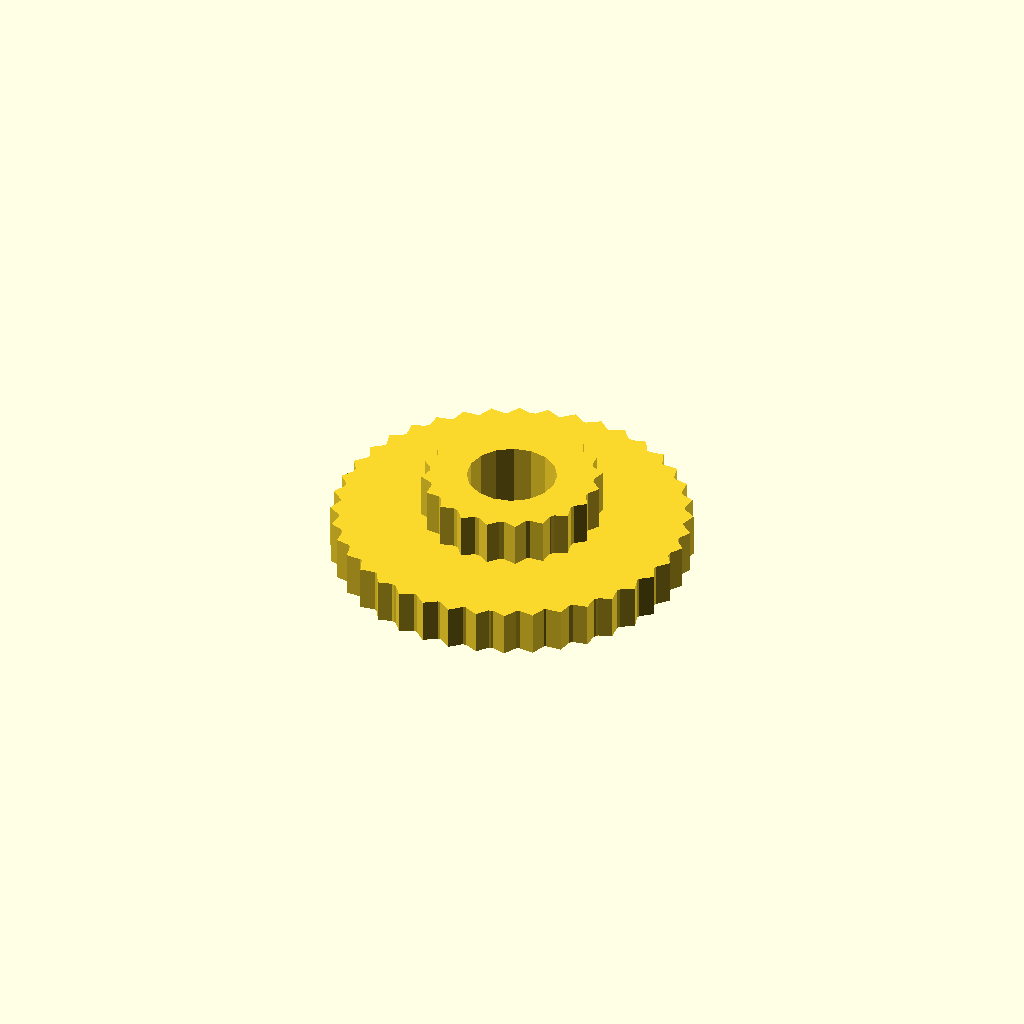
Cell 1: the model at its default parameters.
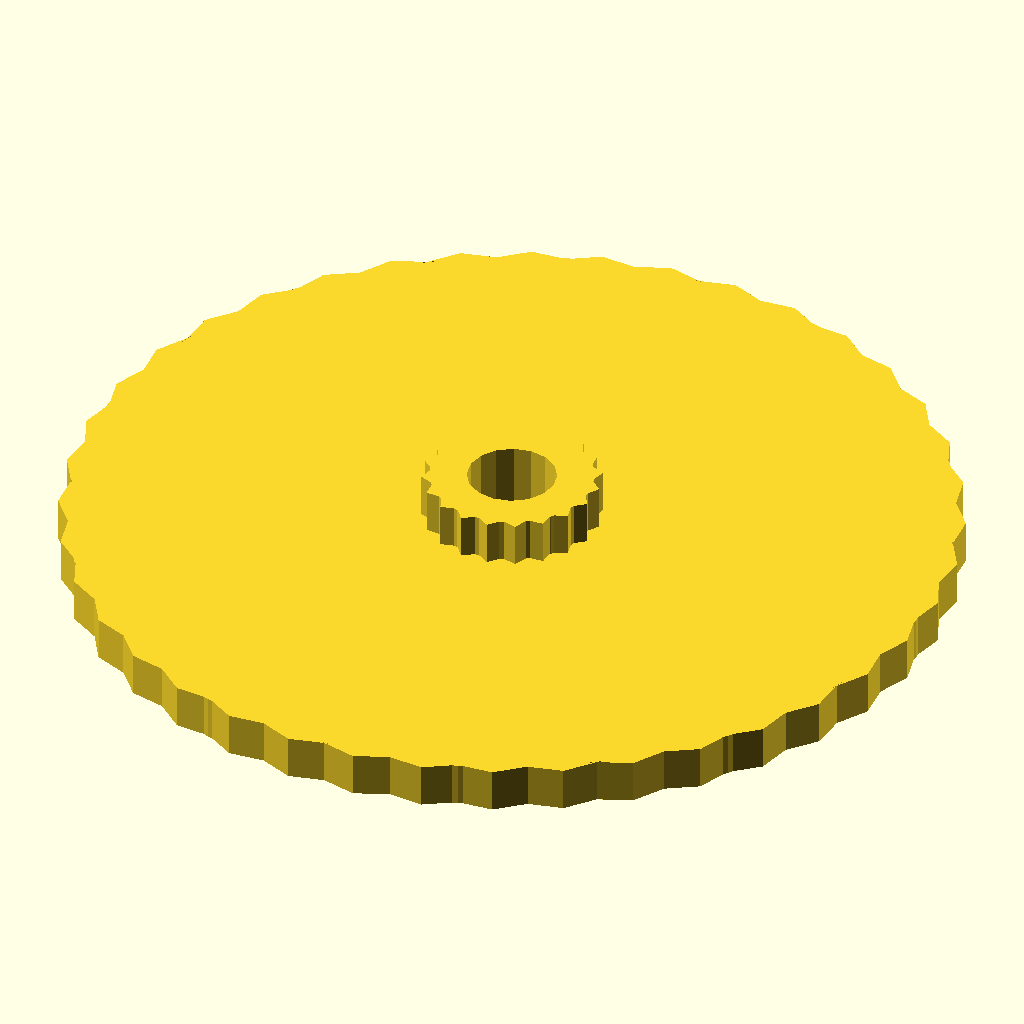
Cell 2 — _Radius_1 set to 50, the other parameters unchanged.
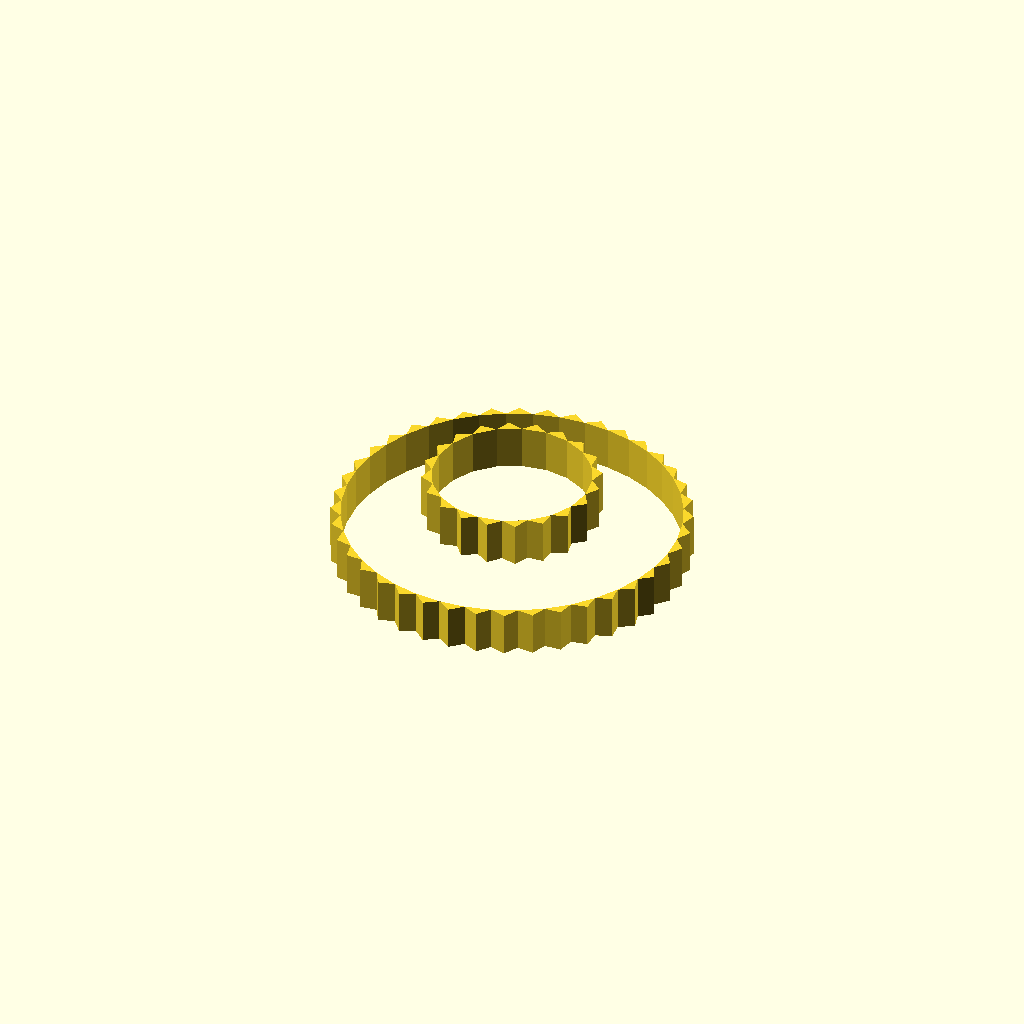
Cell 3 — _Radius_center set to 20, the other parameters unchanged.
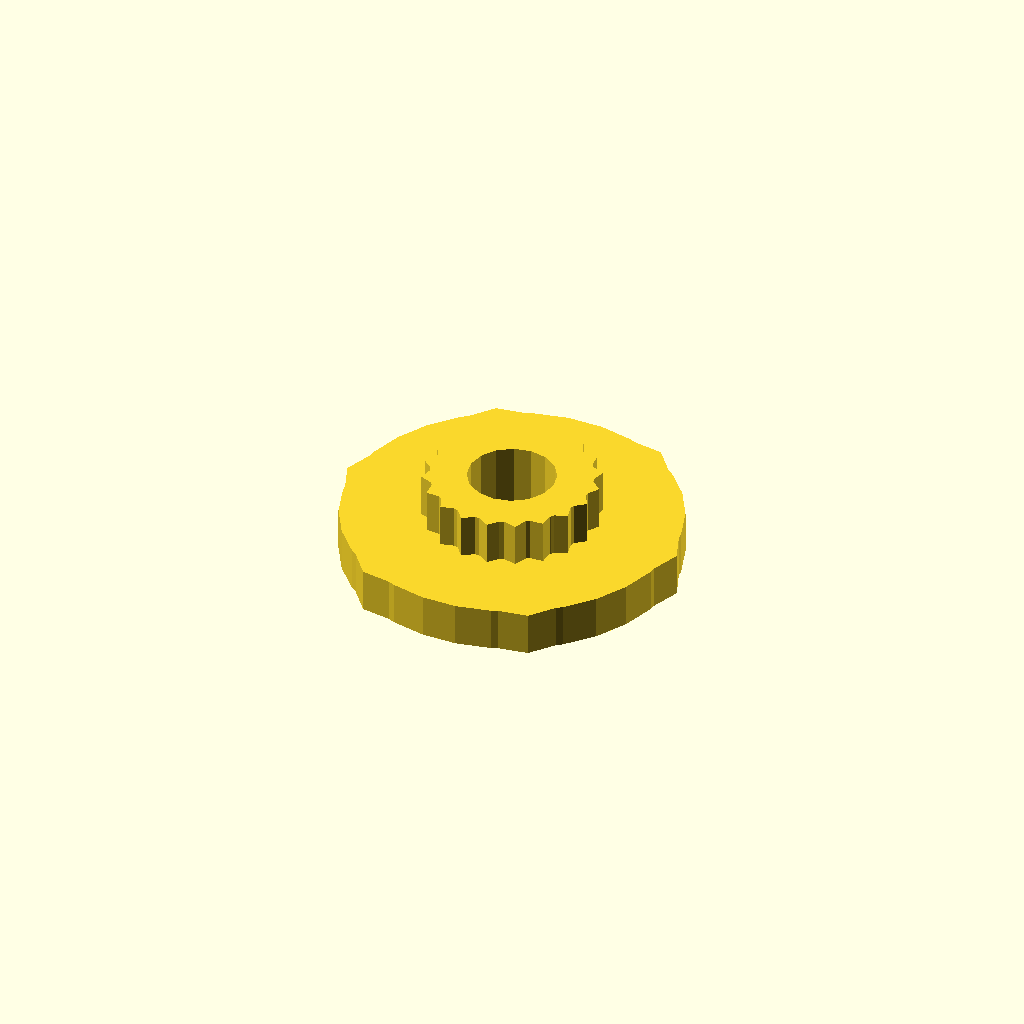
Cell 4: _Teeth_1 = 6 (everything else at default).
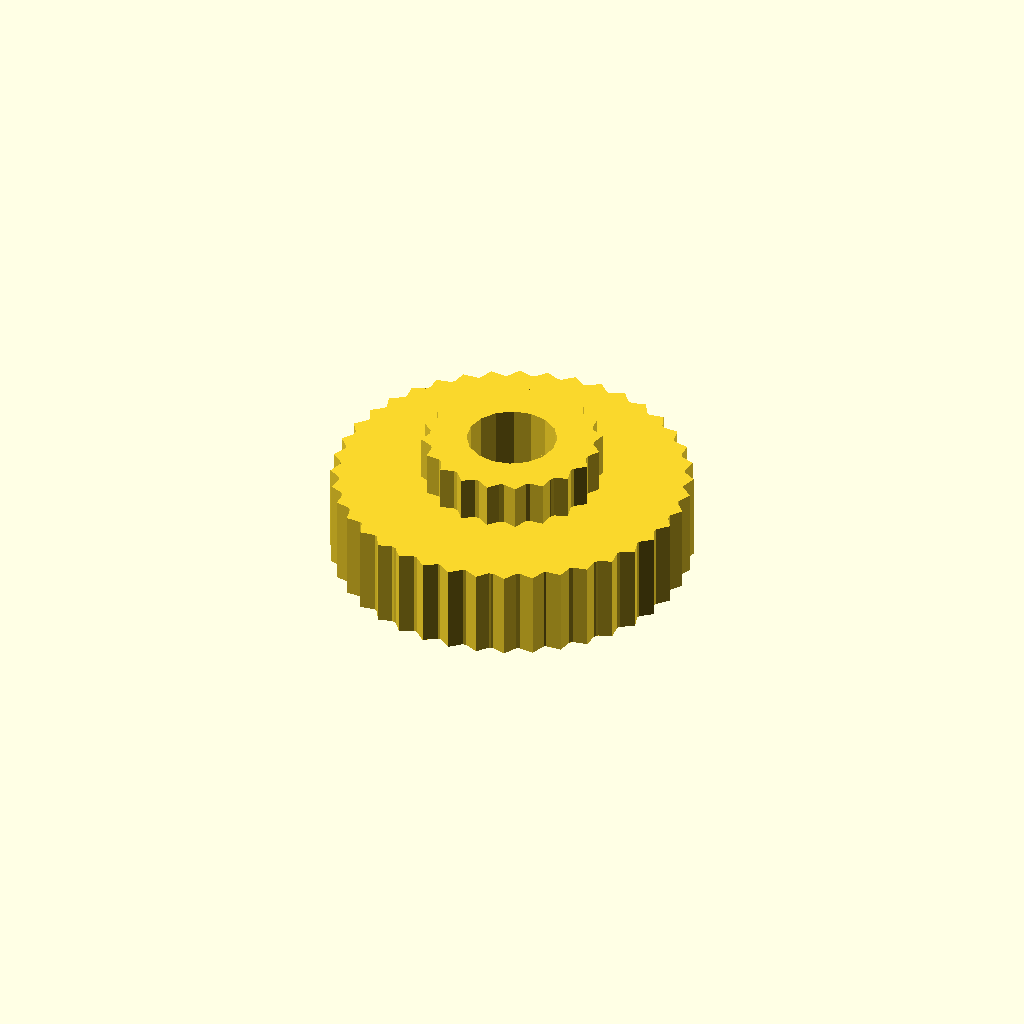
Cell 5: the same model with _Height_1 = 10.
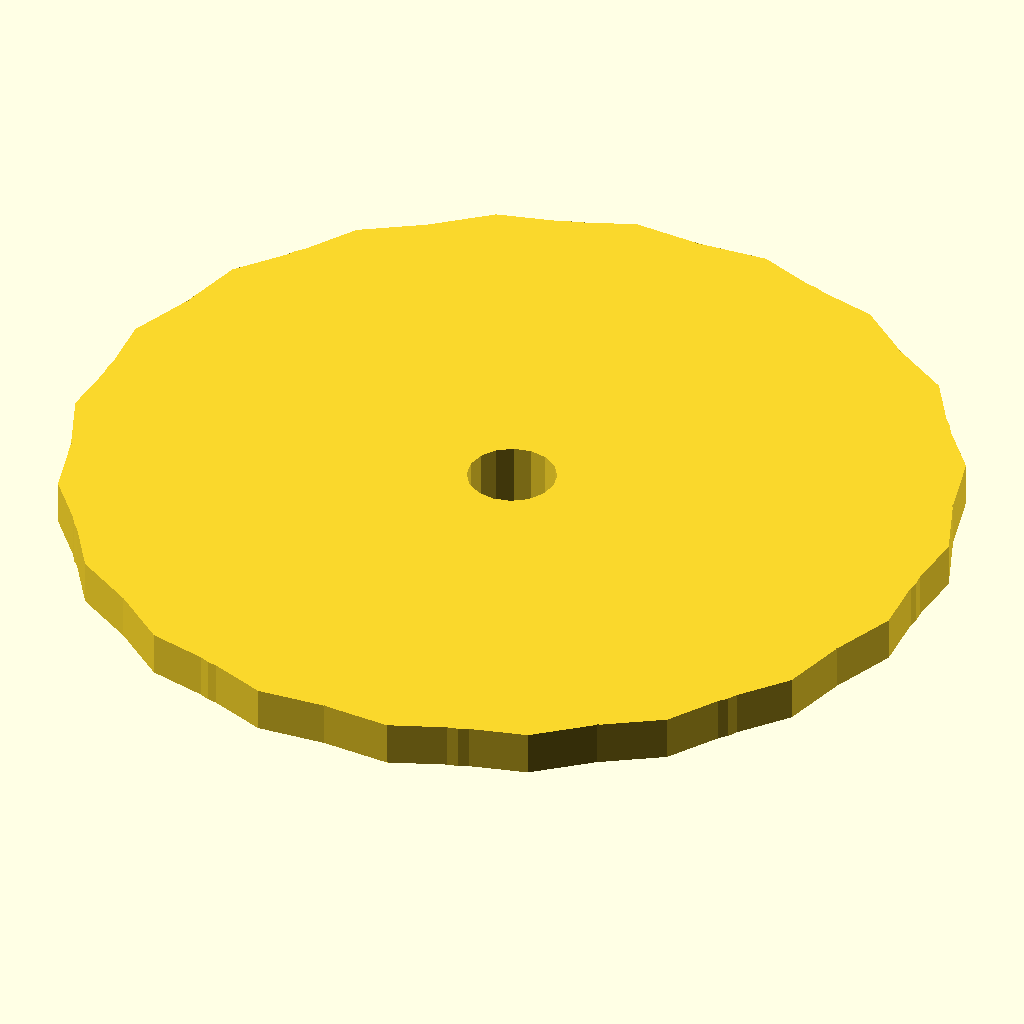
Cell 6: the same model with _Radius_2 = 50.
All cells are drawn from one camera (rotation 55°, 0°, 25°, orthographic, colour scheme Cornfield), so only the parameter changes between them.
OpenSCAD source file inputs/thingiverse/files/thing-57943/customizable-gear-thing/gear2.scad:
//CUSTOMIZER VARIABLES

//radius of the bottom gear (to edge of teeth)
_Radius_1 = 20;//[6:50]
//radius of the center hole
_Radius_center = 5;//[0:20]
// number of teeth on the bottom gear
_Teeth_1 = 40;//[6:60]
//height of the bottom gear
_Height_1 = 5;//[1:10]
//radius of the top gear (to edge of teeth)
_Radius_2 = 10;//[6:50]
//number of teeth on the top gear
_Teeth_2 = 20;//[6:60]
//height of the top gear
_Height_2 = 5;//[1:10]

//CUSTOMIZER VARIABLES END

r = _Radius_1*1;
rc = _Radius_center * 1;
t = _Teeth_1*1;
h = _Height_1*1;

r2 = _Radius_2*1;
t2 = _Teeth_2*1;
h2 = _Height_2*1;

 
module gear()
{
  q = 360/t;
  w = q/2;
difference()
{
  circle(r-.9);
  circle(rc);
}
  for(i=[0:t])
  {
    polygon([[sin(i*q)*(r-1.1),cos(i*q)*(r-1.1)],[sin((i*q)+w)*(r),cos((i*q)+w)*(r)],[sin((i+1)*q)*(r-1.1),cos((i+1)*q)*(r-1.1)]]);
  }
}

module gear2()
{
 
  q2 = 360/t2;
  w2 = q2/2;
difference()
{
  circle(r2-.9);
  circle(rc);
}

  for(i=[0:t2])
  {
    polygon([[sin(i*q2)*(r2-1.1),cos(i*q2)*(r2-1.1)],[sin((i*q2)+w2)*(r2),cos((i*q2)+w2)*(r2)],[sin((i+1)*q2)*(r2-1.1),cos((i+1)*q2)*(r2-1.1)]]);
  }
}
module final()
{

union(){
 // cylinder((h+h2),rc+1,rc+1);
  linear_extrude(height=h)
    gear(); 

  translate([0,0,h])
  linear_extrude(height=h2)
    gear2(); 
  }

}

//difference(){
final();
//cylinder((h+h2),rc,rc);
//}
Parameter table extracted from the source (name, type, default, range or options):
_Radius_1: number, default 20, range 6 to 50
_Radius_center: number, default 5, range 0 to 20
_Teeth_1: number, default 40, range 6 to 60
_Height_1: number, default 5, range 1 to 10
_Radius_2: number, default 10, range 6 to 50
_Teeth_2: number, default 20, range 6 to 60
_Height_2: number, default 5, range 1 to 10
